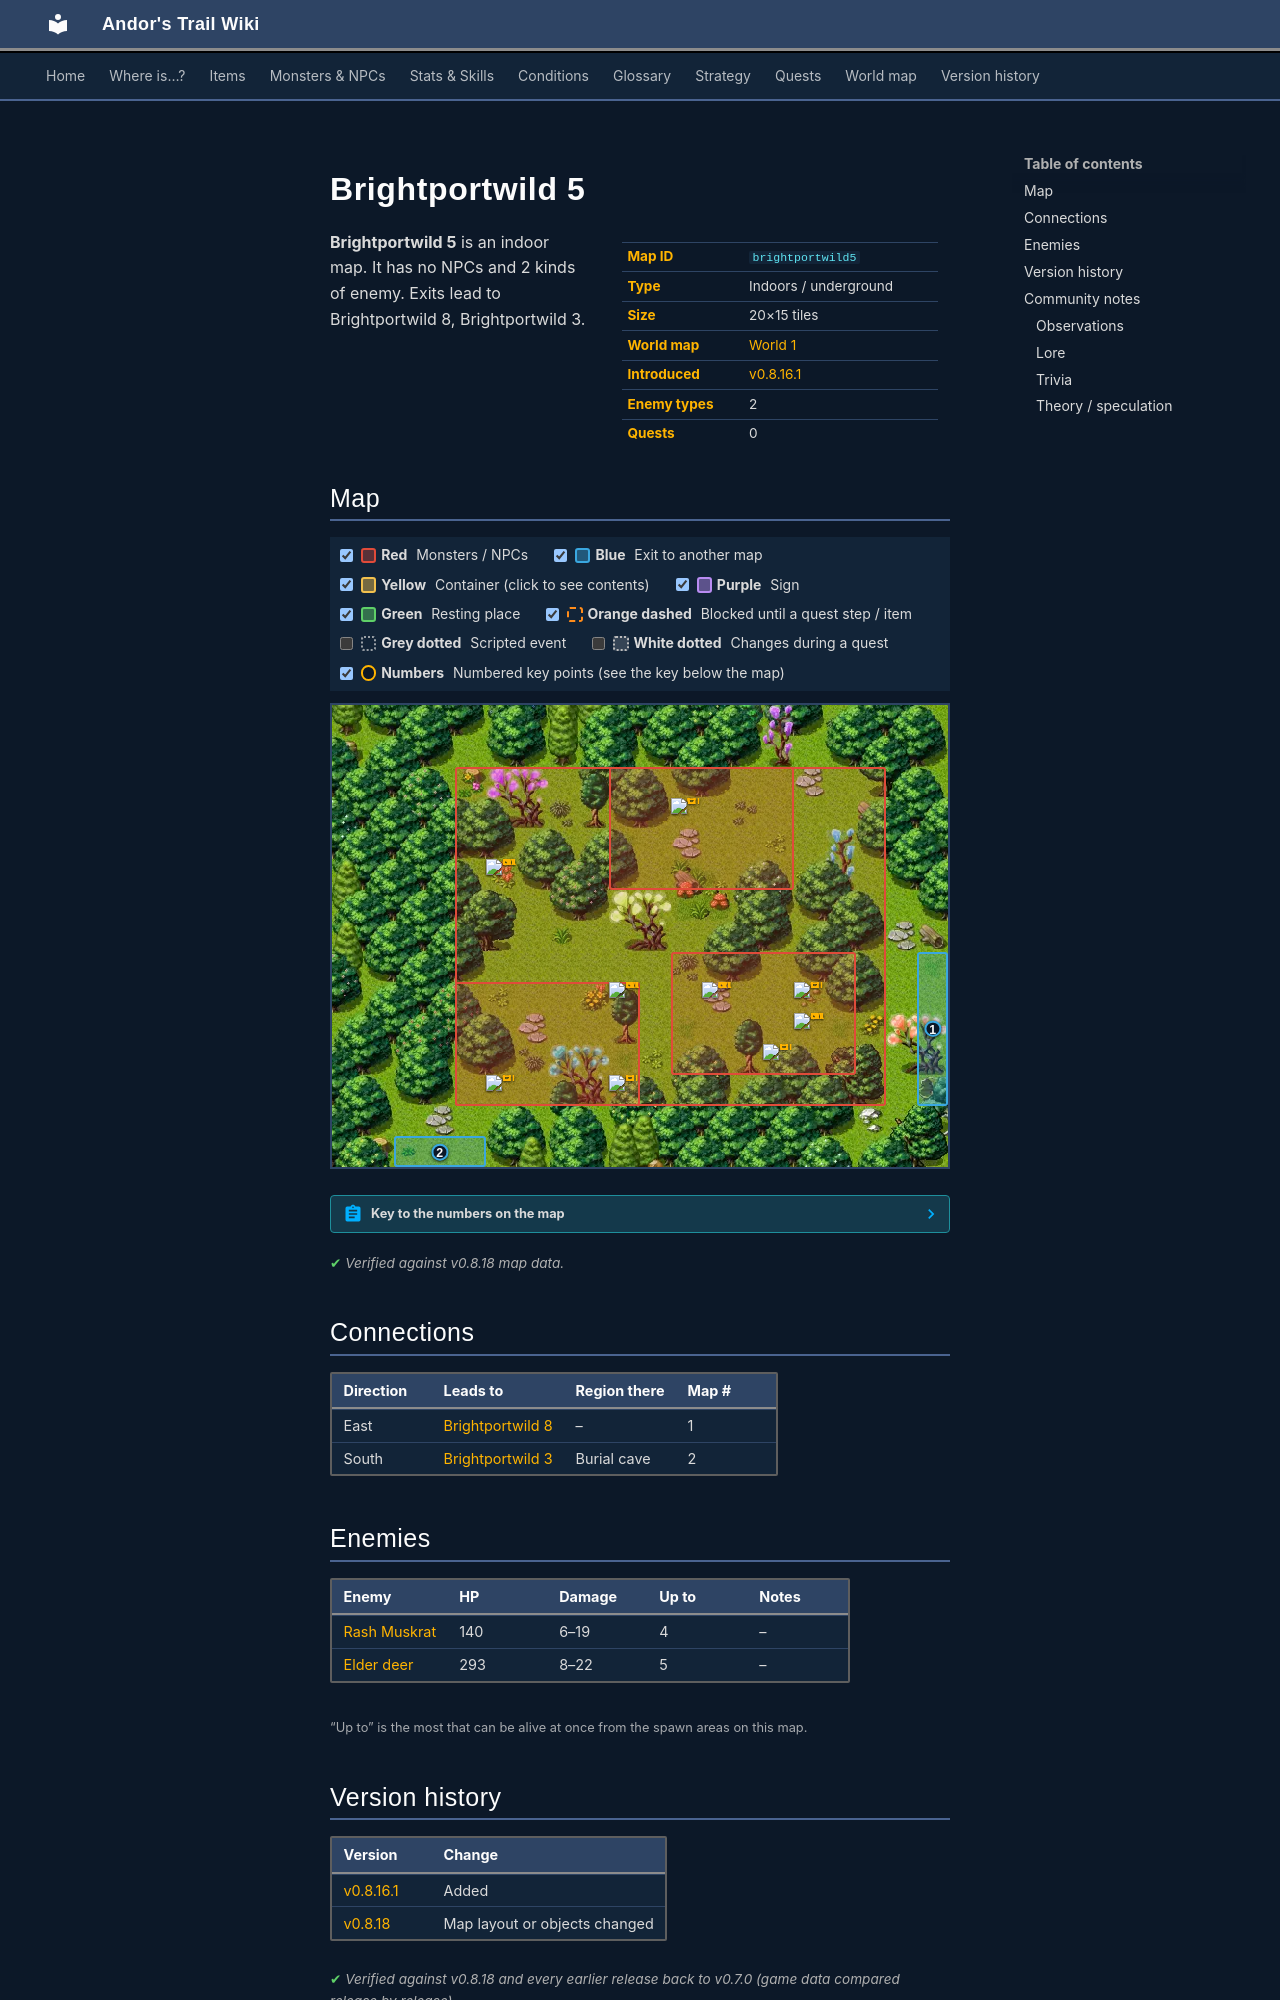

repository: asdfghjkl628/Andor-s-Trail-Wikiiii · page: maps/brightportwild5/index.html · generator: mkdocs

---
description: "Brightportwild 5 is an indoor location in Andor's Trail. Enemies: Rash Muskrat, Elder deer. Exits to Brightportwild 8, Brightportwild 3."
---

# Brightportwild 5

<div class="infobox" markdown>

| | |
|---|---|
| **Map ID** | `brightportwild5` |
| **Type** | Indoors / underground |
| **Size** | 20×15 tiles |
| **World map** | [World 1](index.md) |
| **Introduced** | [v0.8.16.1](../versions/0.8.16.1.md) |
| **Enemy types** | 2 |
| **Quests** | 0 |

</div>

**Brightportwild 5** is an indoor map. It has no NPCs and 2 kinds of enemy. Exits lead to Brightportwild 8, Brightportwild 3.

## Map

<div class="map-legend" markdown="0"><label class="lg"><input type="checkbox" data-t="spawn" checked><span class="sw sw-spawn"></span><b>Red</b>&nbsp;Monsters / NPCs</label><label class="lg"><input type="checkbox" data-t="mapchange" checked><span class="sw sw-mapchange"></span><b>Blue</b>&nbsp;Exit to another map</label><label class="lg"><input type="checkbox" data-t="container" checked><span class="sw sw-container"></span><b>Yellow</b>&nbsp;Container (click to see contents)</label><label class="lg"><input type="checkbox" data-t="sign" checked><span class="sw sw-sign"></span><b>Purple</b>&nbsp;Sign</label><label class="lg"><input type="checkbox" data-t="rest" checked><span class="sw sw-rest"></span><b>Green</b>&nbsp;Resting place</label><label class="lg"><input type="checkbox" data-t="key" checked><span class="sw sw-key"></span><b>Orange dashed</b>&nbsp;Blocked until a quest step / item</label><label class="lg"><input type="checkbox" data-t="script"><span class="sw sw-script"></span><b>Grey dotted</b>&nbsp;Scripted event</label><label class="lg"><input type="checkbox" data-t="replace"><span class="sw sw-replace"></span><b>White dotted</b>&nbsp;Changes during a quest</label><label class="lg"><input type="checkbox" data-t="pin" checked><span class="sw sw-pin"></span><b>Numbers</b>&nbsp;Numbered key points (see the key below the map)</label></div>

<div class="map-wrap hide-script hide-replace" markdown="0"><img src="../../assets/maps/brightportwild5.webp" alt="Map of Brightportwild 5" width="640" height="480" loading="lazy"><a id="place-east" class="mo mo-mapchange" href="../brightportwild8/#place-west" title="Exit to Brightportwild 8" style="left:95.000%;top:53.333%;width:5.000%;height:33.333%"></a><a id="place-south" class="mo mo-mapchange" href="../brightportwild3/#place-north" title="Exit to Brightportwild 3" style="left:10.000%;top:93.333%;width:15.000%;height:6.667%"></a><span class="mo mo-spawn" title="Spawns: Rash Muskrat" style="left:20.000%;top:13.333%;width:70.000%;height:73.333%"></span><span class="mo mo-spawn" title="Spawns: Elder deer" style="left:55.000%;top:53.333%;width:30.000%;height:26.667%"></span><span class="mo mo-spawn" title="Spawns: Elder deer" style="left:20.000%;top:60.000%;width:30.000%;height:26.667%"></span><span class="mo mo-spawn" title="Spawns: Elder deer" style="left:45.000%;top:13.333%;width:30.000%;height:26.667%"></span><a class="mob" href="../../monsters/brightport_squirrel2/" title="Rash Muskrat" style="left:60.000%;top:60.000%;width:5.000%;height:6.667%"><img src="../../assets/icons/monsters/monsters_tometik5_27.png" alt="Rash Muskrat"></a><a class="mob" href="../../monsters/brightport_squirrel2/" title="Rash Muskrat" style="left:45.000%;top:60.000%;width:5.000%;height:6.667%"><img src="../../assets/icons/monsters/monsters_tometik5_27.png" alt="Rash Muskrat"></a><a class="mob" href="../../monsters/brightport_squirrel2/" title="Rash Muskrat" style="left:25.000%;top:33.333%;width:5.000%;height:6.667%"><img src="../../assets/icons/monsters/monsters_tometik5_27.png" alt="Rash Muskrat"></a><a class="mob" href="../../monsters/brightport_squirrel2/" title="Rash Muskrat" style="left:75.000%;top:66.667%;width:5.000%;height:6.667%"><img src="../../assets/icons/monsters/monsters_tometik5_27.png" alt="Rash Muskrat"></a><a class="mob" href="../../monsters/brightport_elderdeer/" title="Elder deer" style="left:70.000%;top:73.333%;width:5.000%;height:6.667%"><img src="../../assets/icons/monsters/monsters_johny_13.png" alt="Elder deer"></a><a class="mob" href="../../monsters/brightport_elderdeer/" title="Elder deer" style="left:75.000%;top:60.000%;width:5.000%;height:6.667%"><img src="../../assets/icons/monsters/monsters_johny_13.png" alt="Elder deer"></a><a class="mob" href="../../monsters/brightport_elderdeer/" title="Elder deer" style="left:45.000%;top:80.000%;width:5.000%;height:6.667%"><img src="../../assets/icons/monsters/monsters_johny_13.png" alt="Elder deer"></a><a class="mob" href="../../monsters/brightport_elderdeer/" title="Elder deer" style="left:25.000%;top:80.000%;width:5.000%;height:6.667%"><img src="../../assets/icons/monsters/monsters_johny_13.png" alt="Elder deer"></a><a class="mob" href="../../monsters/brightport_elderdeer/" title="Elder deer" style="left:55.000%;top:20.000%;width:5.000%;height:6.667%"><img src="../../assets/icons/monsters/monsters_johny_13.png" alt="Elder deer"></a><a class="pin pin-exit" href="#key-1" style="left:97.500%;top:70.000%" title="Exit (east): to [Brightportwild 8](brightportwild8.md)">1</a><a class="pin pin-exit" href="#key-2" style="left:17.500%;top:96.667%" title="Exit (south): to [Brightportwild 3](brightportwild3.md)">2</a></div>

??? abstract "Key to the numbers on the map"

    | # | What | Details |
    |---|---|---|
    | <span id="key-1"></span>1 | Exit (east) | to [Brightportwild 8](brightportwild8.md) |
    | <span id="key-2"></span>2 | Exit (south) | to [Brightportwild 3](brightportwild3.md) |


<p class="verified">Verified against v0.8.18 map data.</p>

## Connections

| Direction | Leads to | Region there | Map # |
|---|---|---|---|
| East | [Brightportwild 8](brightportwild8.md) | – | 1 |
| South | [Brightportwild 3](brightportwild3.md) | Burial cave | 2 |

## Enemies

| Enemy | HP | Damage | Up to | Notes |
|---|---|---|---|---|
| [Rash Muskrat](../monsters/brightport_squirrel2.md) | 140 | 6–19 | 4 | – |
| [Elder deer](../monsters/brightport_elderdeer.md) | 293 | 8–22 | 5 | – |

<small>“Up to” is the most that can be alive at once from the spawn areas on this map.</small>


## Version history

| Version | Change |
|---|---|
| [v0.8.16.1](../versions/0.8.16.1.md) | Added |
| [v0.8.18](../versions/0.8.18.md) | Map layout or objects changed |

<p class="verified">Verified against v0.8.18 and every earlier release back to v0.7.0 (game data compared release by release).</p>


## Community notes

<small>Written by players, not generated from game data. **Observations**: what players notice in-game · **Lore**: the in-world story · **Trivia**: real-world facts, references, development history · **Theory / speculation**: unconfirmed ideas; may just be unfinished content</small>

### Observations

*No notes yet. Contributions are welcome: [add a note](https://github.com/asdfghjkl628/Andor-s-Trail-Wikiiii/new/main/notes/maps?filename=brightportwild5.md&value=%23%23%20Observations%0A%0A%3C%21--%20what%20players%20notice%20in-game%20--%3E%0A%0A%23%23%20Lore%0A%0A%3C%21--%20the%20in-world%20story%20--%3E%0A%0A%23%23%20Trivia%0A%0A%3C%21--%20real-world%20facts%2C%20references%2C%20development%20history%20--%3E%0A%0A%23%23%20Theory%20/%20speculation%0A%0A%3C%21--%20unconfirmed%20ideas%3B%20may%20just%20be%20unfinished%20content%20--%3E%0A).*
